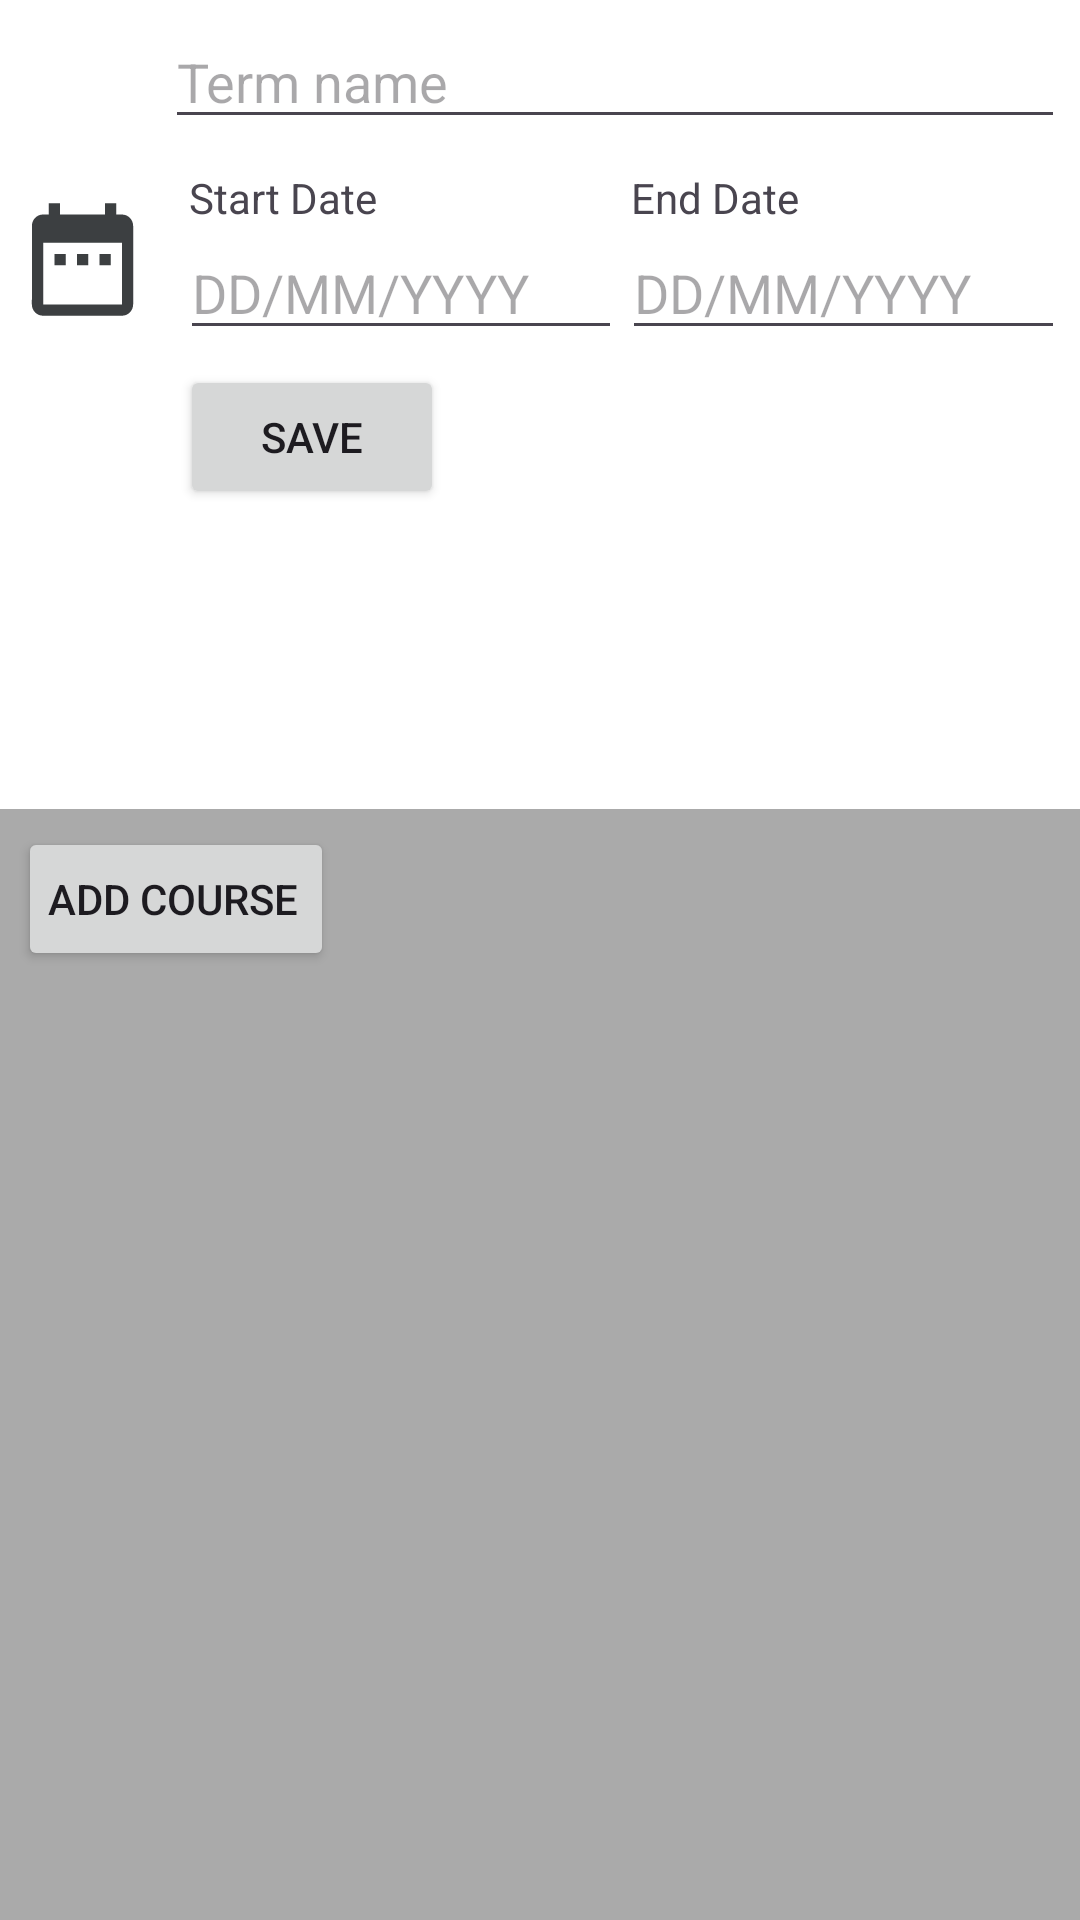

Produce the Android XML layout that renders to this screen, including the resource entries it uses.
<!-- AndroidManifest.xml: application theme Theme.TermV30 -->
<!-- res/layout/activity_term_edit_course_list.xml -->
<?xml version="1.0" encoding="utf-8"?>
<androidx.constraintlayout.widget.ConstraintLayout xmlns:android="http://schemas.android.com/apk/res/android"
    xmlns:app="http://schemas.android.com/apk/res-auto"
    xmlns:tools="http://schemas.android.com/tools"
    android:layout_width="match_parent"
    android:layout_height="match_parent"
    android:background="@android:color/darker_gray"
    tools:context=".ui.TermEditCourseListActivity">

    <ScrollView
        android:layout_width="match_parent"
        android:layout_height="wrap_content"
        app:layout_constraintTop_toTopOf="parent">

        <LinearLayout
            android:id="@+id/snackbar_termedit"
            android:layout_width="match_parent"
            android:layout_height="match_parent"
            android:background="@android:color/white"
            android:orientation="vertical"
            app:layout_constraintBottom_toBottomOf="parent">

            <LinearLayout
                android:layout_width="match_parent"
                android:layout_height="wrap_content"
                android:layout_margin="5dp"
                android:orientation="horizontal">

                <ImageView
                    android:id="@+id/image_term_name"
                    android:layout_width="10dp"
                    android:layout_height="match_parent"
                    android:layout_marginStart="20dp"
                    app:layout_constraintStart_toStartOf="parent"
                    app:layout_constraintTop_toTopOf="parent"
                    app:srcCompat="@drawable/ic_baseline_circle_24" />


                <EditText
                    android:id="@+id/term_name_edit"
                    android:layout_width="match_parent"
                    android:layout_height="wrap_content"
                    android:layout_marginStart="20dp"
                    android:hint="Term name"
                    android:inputType="textPersonName"
                    android:textAppearance="@style/TextAppearance.AppCompat.Medium" />

            </LinearLayout>

            <LinearLayout
                android:layout_width="match_parent"
                android:layout_height="wrap_content"
                android:layout_margin="5dp"
                android:orientation="horizontal">


                <ImageView
                    android:id="@+id/imageViewtest"
                    android:layout_width="45dp"
                    android:layout_height="match_parent"
                    app:srcCompat="@drawable/ic_baseline_date_range_24" />

                <LinearLayout
                    android:layout_width="0dp"
                    android:layout_height="wrap_content"
                    android:layout_marginStart="10dp"
                    android:layout_weight="1"
                    android:orientation="vertical">

                    <TextView
                        android:layout_width="match_parent"
                        android:layout_height="wrap_content"
                        android:layout_marginStart="3dp"
                        android:text="Start Date" />

                    <EditText
                        android:id="@+id/term_start_date_edit"
                        android:layout_width="match_parent"
                        android:layout_height="match_parent"
                        android:ems="8"
                        android:focusable="false"
                        android:hint="DD/MM/YYYY"
                        android:inputType="date"
                        android:onClick="showDateClickerDialog"
                        android:tag="term_start_date_edit"
                        android:textAppearance="@style/TextAppearance.AppCompat.Medium" />

                </LinearLayout>

                <LinearLayout
                    android:layout_width="0dp"
                    android:layout_height="wrap_content"
                    android:layout_weight="1"
                    android:orientation="vertical">

                    <TextView
                        android:layout_width="match_parent"
                        android:layout_height="wrap_content"
                        android:layout_marginStart="3dp"
                        android:text="End Date" />

                    <EditText
                        android:id="@+id/term_end_date_edit"
                        android:layout_width="match_parent"
                        android:layout_height="match_parent"
                        android:focusable="false"
                        android:hint="DD/MM/YYYY"
                        android:inputType="date"
                        android:onClick="showDateClickerDialog"
                        android:tag="term_end_date_edit"
                        android:textAppearance="@style/TextAppearance.AppCompat.Medium" />

                </LinearLayout>
            </LinearLayout>

            <Button
                android:id="@+id/termSaveBtn"
                android:layout_width="wrap_content"
                android:layout_height="wrap_content"
                android:layout_marginLeft="60dp"
                android:onClick="addTermFromScreen"
                android:text="Save" />

            <LinearLayout
                android:layout_width="wrap_content"
                android:layout_height="100dp"
                android:background="@android:color/darker_gray"></LinearLayout>

            <LinearLayout
                android:layout_width="match_parent"
                android:layout_height="match_parent"
                android:background="@android:color/darker_gray"
                android:orientation="vertical">

                <androidx.recyclerview.widget.RecyclerView
                    android:id="@+id/course_recyclerview"
                    android:layout_width="match_parent"
                    android:layout_height="wrap_content"
                    android:background="@android:color/darker_gray"
                    tools:layout_editor_absoluteX="50dp"
                    tools:layout_editor_absoluteY="194dp"
                    tools:listitem="@layout/item_course_list" />

                <Button
                    android:id="@+id/addCourse"
                    style="@style/button_style"
                    android:layout_width="wrap_content"
                    android:layout_height="wrap_content"
                    android:layout_marginTop="10dp"
                    android:contentDescription="Add Course"
                    android:onClick="goToCourseEditAssessmentList"
                    android:text="Add Course"
                    app:layout_constraintTop_toBottomOf="@+id/course_recyclerview" />

            </LinearLayout>
        </LinearLayout>
    </ScrollView>


</androidx.constraintlayout.widget.ConstraintLayout>
<!-- res/layout/item_course_list.xml (included above) -->
<?xml version="1.0" encoding="utf-8"?>
<LinearLayout xmlns:android="http://schemas.android.com/apk/res/android"
    android:layout_width="match_parent"
    android:layout_height="wrap_content"
    android:layout_marginBottom="6dp"
    android:orientation="vertical">

    <RelativeLayout
        android:layout_width="wrap_content"
        android:layout_height="wrap_content"
        android:background="@android:color/holo_green_light">

        <TextView
            android:id="@+id/item_course_textView"
            style="@style/word_title"
            android:layout_width="match_parent"
            android:layout_height="wrap_content"
            android:text="Course" />

        <TextView
            android:id="@+id/item_course_assessment_list_textView"
            android:layout_width="wrap_content"
            android:layout_height="wrap_content"
            android:layout_below="@+id/item_course_textView"
            android:layout_marginLeft="18dp"
            android:text="Assessment" />

    </RelativeLayout>

</LinearLayout>
<!-- resources referenced by this layout -->
<resources>
  <!-- drawable ic_baseline_date_range_24 (drawable) -->
  <vector android:height="24dp" android:tint="#3C3F41"
      android:viewportHeight="24" android:viewportWidth="24"
      android:width="24dp" xmlns:android="http://schemas.android.com/apk/res/android">
      <path android:fillColor="@android:color/white" android:pathData="M9,11L7,11v2h2v-2zM13,11h-2v2h2v-2zM17,11h-2v2h2v-2zM19,4h-1L18,2h-2v2L8,4L8,2L6,2v2L5,4c-1.11,0 -1.99,0.9 -1.99,2L3,20c0,1.1 0.89,2 2,2h14c1.1,0 2,-0.9 2,-2L21,6c0,-1.1 -0.9,-2 -2,-2zM19,20L5,20L5,9h14v11z"/>
  </vector>
  <style name="button_style">
          <item name="android:layout_margin">6dp</item>
          <item name="android:layout_width">match_parent</item>
          <item name="android:layout_height">28dp</item>
          <item name="android:layout_marginBottom">8dp</item>
          <item name="android:paddingLeft">10dp</item>
      </style>
  <style name="word_title">
          <item name="android:layout_width">match_parent</item>
          <item name="android:textSize">26sp</item>
          <item name="android:textStyle">bold</item>
          <item name="android:paddingLeft">10dp</item>
      </style>
  <style name="Theme.TermV30" parent="Base.Theme.TermV30" />
  <style name="Base.Theme.TermV30" parent="Theme.Material3.DayNight">
          
          
      </style>
</resources>
